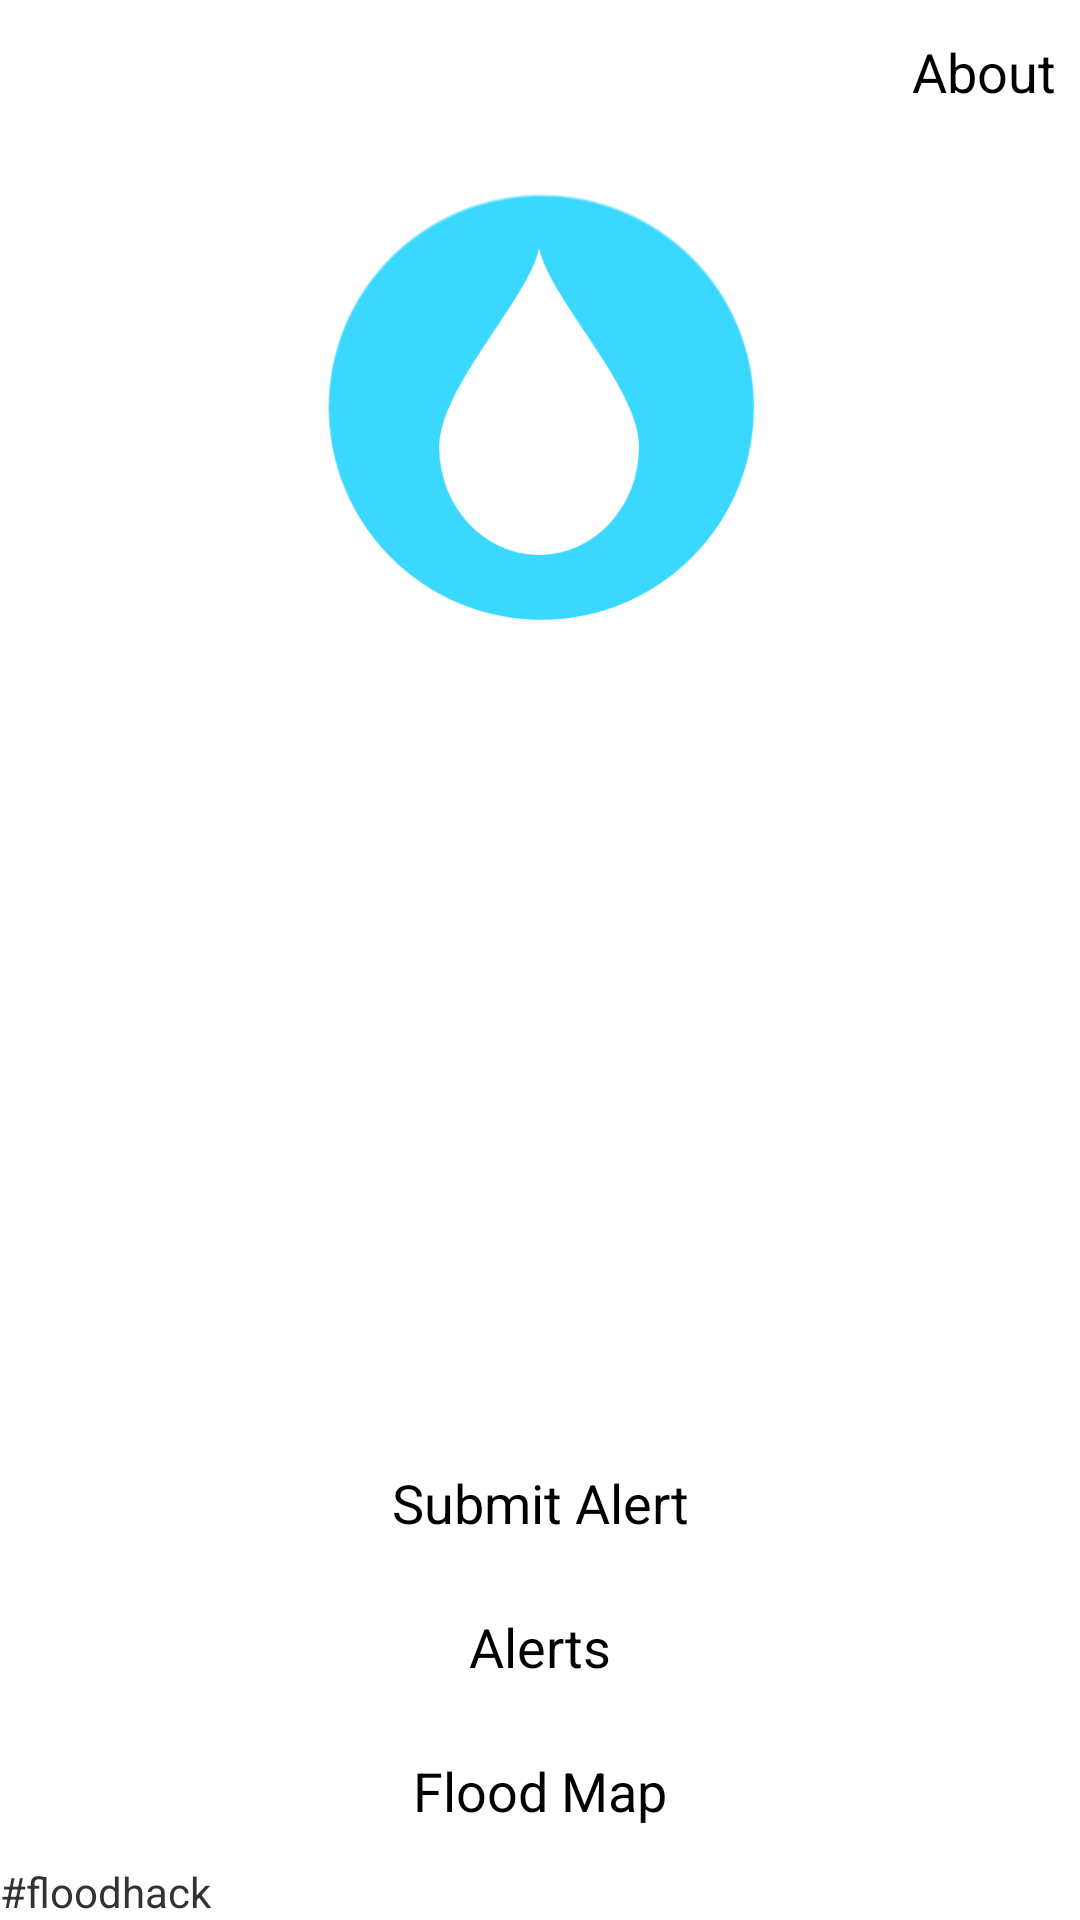

Layout XML and referenced resources for this Android screen:
<!-- AndroidManifest.xml: application theme AppTheme -->
<!-- res/layout/main_view.xml -->
<?xml version="1.0" encoding="utf-8"?>
<RelativeLayout xmlns:android="http://schemas.android.com/apk/res/android"
    android:layout_width="match_parent"
    android:layout_height="match_parent" >

    <ImageView
        android:id="@+id/main_logo_view"
        android:layout_width="wrap_content"
        android:layout_height="wrap_content"
        android:layout_alignParentTop="true"
        android:layout_centerHorizontal="true"
        android:layout_marginTop="62dp"
        android:adjustViewBounds="true"
        android:contentDescription="@string/logo_accessibility"
        android:maxWidth="150dp"
        android:src="@drawable/logo" />

    <TextView
        android:id="@+id/flood_hack"
        android:layout_width="wrap_content"
        android:layout_height="wrap_content"
        android:layout_alignParentBottom="true"
        android:layout_alignParentLeft="true"
        android:text="@string/auth_hack"
        android:textAppearance="?android:attr/textAppearanceSmall" />

    <Button
        android:id="@+id/floodmapbutton"
        android:layout_width="fill_parent"
        android:layout_height="wrap_content"
        android:layout_above="@+id/flood_hack"
        android:layout_alignParentLeft="true"
        android:background="?android:attr/selectableItemBackground"
        android:onClick="floodmap"
        android:text="@string/main_view_map" />

    <Button
        android:id="@+id/viewalertsbutton"
        android:layout_width="fill_parent"
        android:layout_height="wrap_content"
        android:layout_above="@+id/floodmapbutton"
        android:layout_alignParentLeft="true"
        android:background="?android:attr/selectableItemBackground"
        android:onClick="viewalerts"
        android:text="@string/main_view_alerts" />

    <Button
        android:id="@+id/submitalertbutton"
        android:layout_width="fill_parent"
        android:layout_height="wrap_content"
        android:layout_above="@+id/viewalertsbutton"
        android:layout_alignParentLeft="true"
        android:background="?android:attr/selectableItemBackground"
        android:onClick="submitalert"
        android:text="@string/main_submit_alert" />

    <Button
        android:id="@+id/auth_info"
        android:layout_width="wrap_content"
        android:layout_height="wrap_content"
        android:layout_alignParentRight="true"
        android:layout_alignParentTop="true"
        android:background="?android:attr/selectableItemBackground"
        android:onClick="showAuth"
        android:text="@string/auth_question" />

</RelativeLayout>
<!-- resources referenced by this layout -->
<resources>
  <!-- drawable logo: png bitmap (drawable-xhdpi, 31145 bytes) -->
  <string name="auth_hack">#floodhack</string>
  <string name="auth_question">About</string>
  <string name="logo_accessibility">UKFloodAlerts Logo</string>
  <string name="main_submit_alert">Submit Alert</string>
  <string name="main_view_alerts">Alerts</string>
  <string name="main_view_map">Flood Map</string>
  <style name="AppTheme" parent="AppBaseTheme">
          
      </style>
  <style name="AppBaseTheme" parent="android:Theme.Holo.Light.NoActionBar.Fullscreen">
          
      </style>
</resources>
